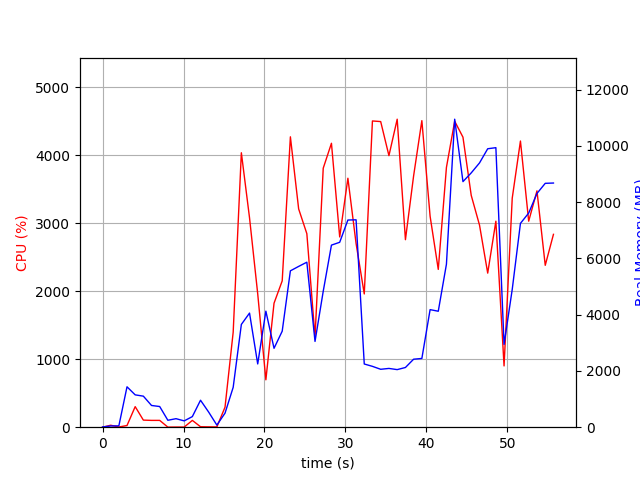

The data file committed next to this chart (first rows):
elapsed_time, nproc, cpu, mem_real, mem_virtual
4.100799560546875e-05, 1, 0.0, 8.848, 2137
1.007, 2, 28.8, 43.89, 151.2
2.015, 2, 3.0, 47.61, 155
3.022, 9, 24.8, 1436, 5427
4.031, 5, 302.3, 1149, 4011
5.041, 6, 104.2, 1103, 4311
6.049, 4, 100.1, 772.1, 3379
7.058, 3, 100.2, 734.6, 2983
8.066, 3, 1.0, 246.4, 2311
9.075, 3, 2.0, 302.6, 2373
10.08, 3, 2.0, 224.6, 2321
11.09, 3, 100.1, 376.8, 2441
12.1, 7, 6.9, 958.5, 4143
13.11, 5, 5.0, 535.5, 3184
14.12, 2, 4.0, 74.83, 1873
15.13, 1, 294.5, 499.4, 4408
16.13, 1, 1397, 1417, 7232
17.14, 1, 4034, 3652, 9528
18.15, 1, 3078, 4055, 9863
19.16, 1, 1961, 2248, 9863
20.17, 1, 696.5, 4124, 17543
21.18, 1, 1822, 2804, 14023
22.19, 1, 2151, 3412, 21191
23.2, 1, 4269, 5557, 22737
24.22, 1, 3208, 5714, 22737
25.23, 1, 2845, 5863, 22817
26.24, 1, 1325, 3048, 22817
27.26, 1, 3807, 4831, 28961
28.27, 1, 4174, 6471, 29377
29.29, 1, 2797, 6571, 29377
30.3, 1, 3660, 7362, 29377
31.31, 1, 2700, 7371, 29377
32.32, 1, 1959, 2246, 27329
33.33, 1, 4502, 2162, 27329
34.35, 1, 4493, 2058, 27329
35.37, 1, 3992, 2089, 27329
36.39, 1, 4528, 2046, 27329
37.41, 1, 2756, 2122, 29377
38.42, 1, 3694, 2416, 32449
39.44, 1, 4506, 2443, 32449
40.46, 1, 3101, 4178, 35521
41.46, 1, 2320, 4121, 33473
42.47, 1, 3819, 5792, 33473
43.49, 1, 4498, 10945, 40657
44.51, 1, 4263, 8727, 40677
45.53, 1, 3408, 9037, 40677
46.56, 1, 2970, 9392, 40677
47.57, 1, 2265, 9895, 40677
48.58, 1, 3029, 9934, 40677
49.59, 1, 900.6, 2942, 40773
50.6, 1, 3367, 4898, 40773
51.61, 1, 4207, 7243, 41087
52.63, 1, 3028, 7610, 41087
53.65, 1, 3474, 8307, 41087
54.68, 1, 2380, 8667, 41087
55.69, 1, 2835, 8677, 41199
